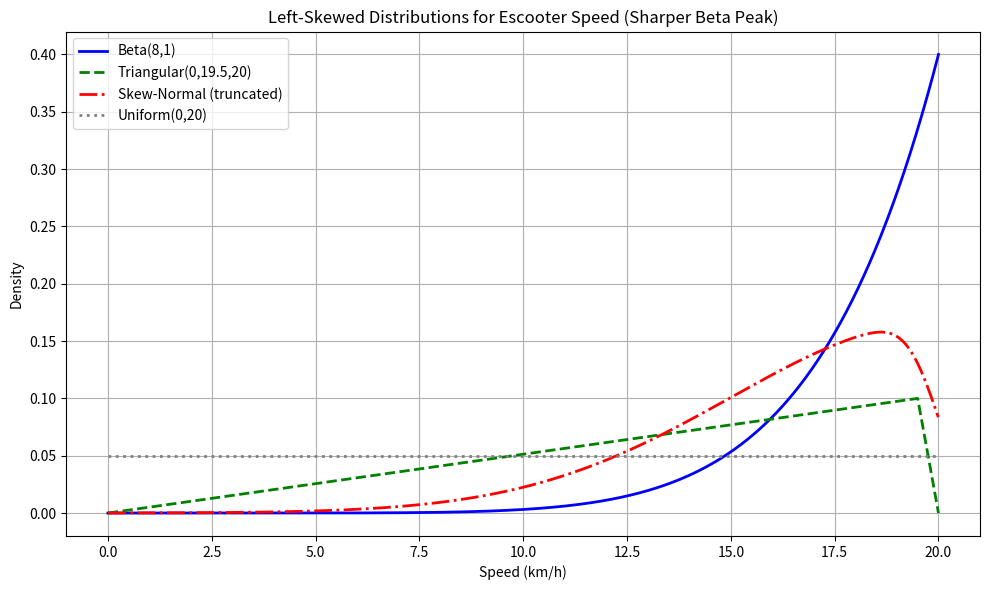

Recreate this plot in Python.
import numpy as np
import matplotlib.pyplot as plt
from scipy.stats import beta, triang, skewnorm, uniform

# Speed range
speed_vals = np.linspace(0, 20, 1000)

# ---------- 1. Beta Distribution ----------
# More sharply peaked Beta
alpha = 8
beta_param = 1

# Rescale Beta from [0,1] to [0,20]
x_beta = speed_vals / 20
pdf_beta = beta.pdf(x_beta, alpha, beta_param) / 20  # divide by scale for density

# ---------- 2. Triangular Distribution ----------
# Triangular distribution with mode near 20 km/h
c = (19.5 - 0) / 20
pdf_tri = triang.pdf(speed_vals, c=c, loc=0, scale=20)

# ---------- 3. Skew-Normal Distribution ----------
# Skew-normal centered near 20 and skewed left
a = -8
loc = 20
scale = 5

x_skew = np.linspace(-10, 30, 2000)
pdf_skew_full = skewnorm.pdf(x_skew, a=a, loc=loc, scale=scale)

# Truncate to 0–20 km/h
mask = (x_skew >= 0) & (x_skew <= 20)
speed_skew = x_skew[mask]
pdf_skew = pdf_skew_full[mask]
# Normalize the truncated density
pdf_skew /= np.trapz(pdf_skew, speed_skew)

# ---------- 4. Uniform Distribution ----------
pdf_uniform = uniform.pdf(speed_vals, loc=0, scale=20)

# ---------- Plot ----------
plt.figure(figsize=(10, 6))

plt.plot(
    speed_vals, pdf_beta, label=f"Beta({alpha},{beta_param})", color="blue", linewidth=2
)
plt.plot(
    speed_vals,
    pdf_tri,
    label="Triangular(0,19.5,20)",
    color="green",
    linestyle="--",
    linewidth=2,
)
plt.plot(
    speed_skew,
    pdf_skew,
    label="Skew-Normal (truncated)",
    color="red",
    linestyle="-.",
    linewidth=2,
)
plt.plot(
    speed_vals,
    pdf_uniform,
    label="Uniform(0,20)",
    color="gray",
    linestyle=":",
    linewidth=2,
)

plt.xlabel("Speed (km/h)")
plt.ylabel("Density")
plt.title("Left-Skewed Distributions for Escooter Speed (Sharper Beta Peak)")
plt.legend()
plt.grid(True)
plt.tight_layout()
plt.show()
